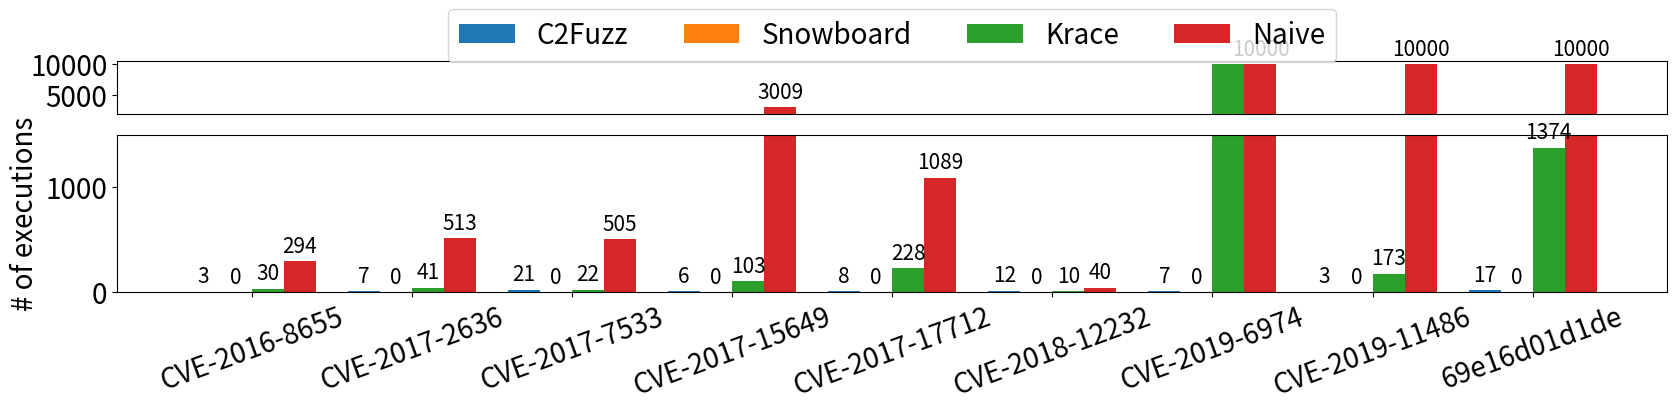

Recreate this plot in Python.
#!/usr/bin/env python

import sys

import matplotlib.pyplot as plt
import numpy as np
from matplotlib import rc

font = {"size": 20}

rc("font", **font)


def draw():
    labels = [
        "CVE-2016-8655",
        "CVE-2017-2636",
        "CVE-2017-7533",
        "CVE-2017-15649",
        "CVE-2017-17712",
        "CVE-2018-12232",
        "CVE-2019-6974",
        "CVE-2019-11486",
        "69e16d01d1de",
    ]

    c2fuzz = [3, 7, 21, 6, 8, 12, 7, 3, 17]
    snowboard = [0, 0, 0, 0, 0, 0, 0, 0, 0]
    krace = [30, 41, 22, 103, 228, 10, 10000, 173, 1374]
    naive = [294, 513, 505, 3009, 1089, 40, 10000, 10000, 10000]

    x = np.arange(len(labels))  # the label locations
    width = 0.2  # the width of the bars

    fig, (ay, ax) = plt.subplots(
        2, 1, figsize=(20, 3), gridspec_kw={"height_ratios": [1, 3]}
    )
    rects1 = ax.bar(x - width / 2 - width, c2fuzz, width, label="C2Fuzz")
    rects2 = ax.bar(x - width / 2, snowboard, width, label="Snowboard")
    rects3 = ax.bar(x + width / 2, krace, width, label="Krace")
    rects4 = ax.bar(x + width / 2 + width, naive, width, label="Naive")

    rects1 = ay.bar(x - width / 2 - width, c2fuzz, width, label="C2Fuzz")
    rects2 = ay.bar(x - width / 2, snowboard, width, label="Snowboard")
    rects3 = ay.bar(x + width / 2, krace, width, label="Krace")
    rects4 = ay.bar(x + width / 2 + width, naive, width, label="Naive")

    ax.set_ylim(0, 1500)
    ay.set_ylim(2000, 10500)

    ay.set(xlabel=None)
    ay.set_xticks(x, [])

    ay.xaxis.set_tick_params(bottom=False)

    # ay.xaxis.tick_top()

    # Add some text for labels, title and custom x-axis tick labels, etc.
    ax.set_ylabel("# of executions")
    ax.set_xticks(x, labels)
    ay.legend(
        loc="upper center",
        bbox_to_anchor=(0.5, 2.25),
        ncol=4,
    )

    ax.bar_label(rects1, padding=3, rotation=0, size=15)
    ax.bar_label(rects2, padding=3, rotation=0, size=15)
    ax.bar_label(rects3, padding=3, rotation=0, size=15)
    ax.bar_label(rects4, padding=3, rotation=0, size=15)
    ay.bar_label(rects4, padding=3, rotation=0, size=15)

    plt.xticks(rotation=20)

    # plt.show()
    plt.savefig("comparison_graph.pdf", dpi=300, bbox_inches="tight")


draw()


# ./cve-2016-8655/noscheduling
#     294    3527   25599
# ./cve-2017-15649/noscheduling
#    3009   36135  262168
# ./cve-2017-17712/noscheduling
#    1089   13069   94790
# ./cve-2017-2636/noscheduling
#     513    6163   44756
# ./cve-2017-7533/noscheduling
#     505    6056   43917
# ./cve-2018-12232/noscheduling
#      40     476    3462
